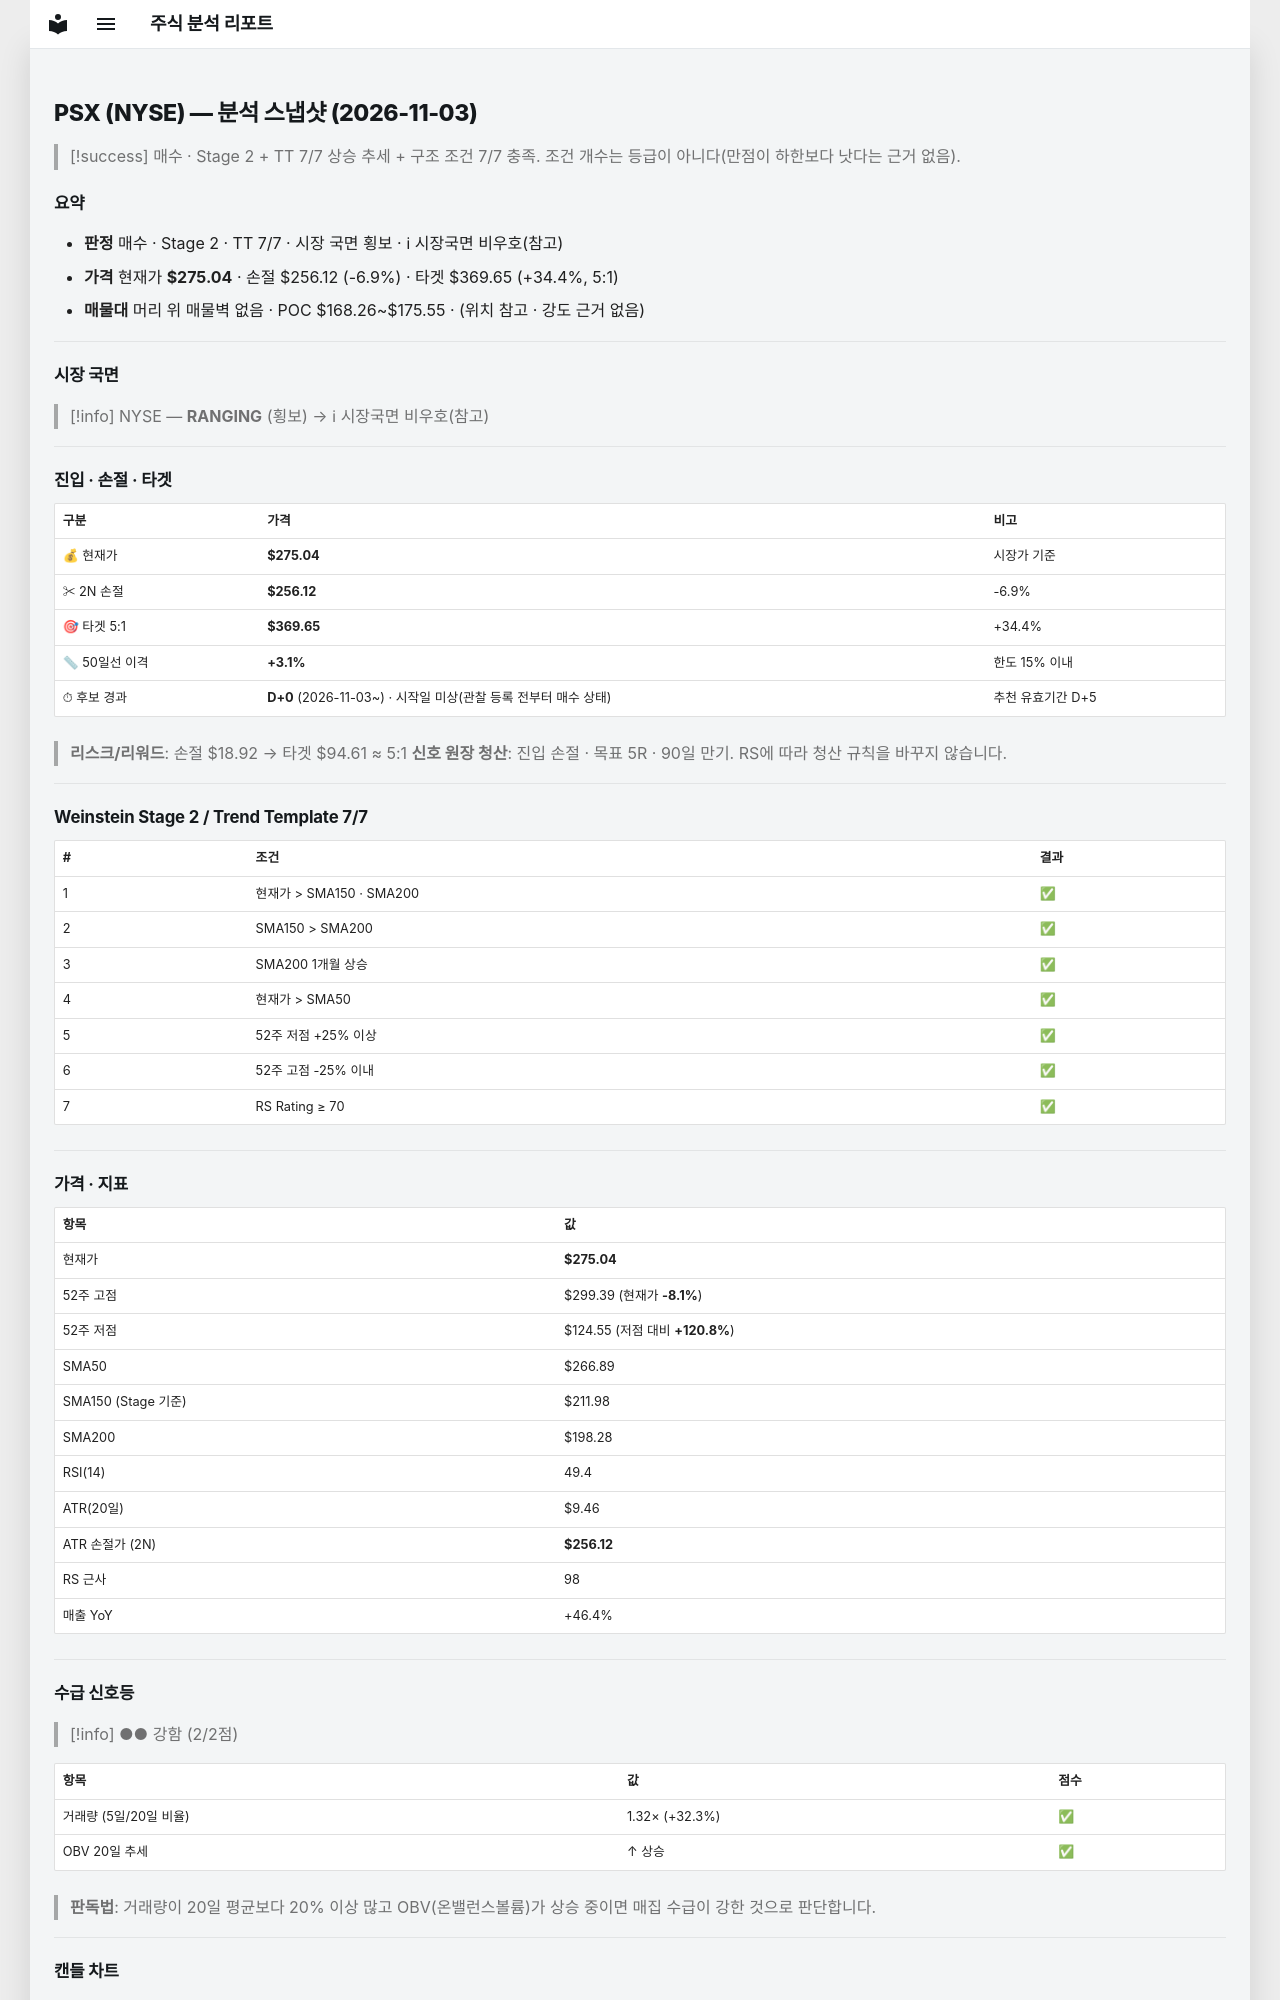

repository: soloandco/stock-reports · page: snapshots/PSX-2026-11-03/index.html · generator: mkdocs

---
type: analysis-snapshot
title: PSX 분석 스냅샷
ticker: PSX
market: NYSE
created: 2026-11-03
updated: 2026-11-03
bar-date: 2026-11-02
verdict: 매수후보
real-rr: 1.29
sma50-gap-pct: 3.1
candidate-days: 0
candidate-since: 2026-11-03
candidate-start-unknown: true
weekly-position: 돌파후되돌림
weekly-overhead-price: 299.39
weekly-overhead-pct: 8.9
stage: 2
trend-template-score: 7
tt-max: 7
ma-set: sma-50-150-200
price: 275.0400085449219
stop-price: 256.11818878302046
market-regime: RANGING
supply-demand-score: 2/2
supply-demand-label: 강함
status: tracking
tags:
  - stock-agent
  - watchlist
  - PSX
  - analysis
related:
  - "[[analysis-template]]"
---

# PSX (NYSE) — 분석 스냅샷 (2026-11-03)

> [!success] 매수 · Stage 2 + TT 7/7
> 상승 추세 + 구조 조건 7/7 충족. 조건 개수는 등급이 아니다(만점이 하한보다 낫다는 근거 없음).

## 요약

- **판정** 매수 · Stage 2 · TT 7/7 · 시장 국면 횡보 · ℹ 시장국면 비우호(참고)
- **가격** 현재가 **$275.04** · 손절 $256.12 (-6.9%) · 타겟 $369.65 (+34.4%, 5:1)
- **매물대** 머리 위 매물벽 없음 · POC $168.26~$175.55 · (위치 참고 · 강도 근거 없음)

---

## 시장 국면

> [!info] NYSE — **RANGING** (횡보) → ℹ 시장국면 비우호(참고)

---

## 진입 · 손절 · 타겟

| 구분 | 가격 | 비고 |
|------|------|------|
| 💰 현재가 | **$275.04** | 시장가 기준 |
| ✂ 2N 손절 | **$256.12** | -6.9% |
| 🎯 타겟 5:1 | **$369.65** | +34.4% |
| 📏 50일선 이격 | **+3.1%** | 한도 15% 이내 |
| ⏱ 후보 경과 | **D+0** (2026-11-03~) · 시작일 미상(관찰 등록 전부터 매수 상태) | 추천 유효기간 D+5 |

> **리스크/리워드**: 손절 $18.92 → 타겟 $94.61 ≈ 5:1
> **신호 원장 청산**: 진입 손절 · 목표 5R · 90일 만기. RS에 따라 청산 규칙을 바꾸지 않습니다.

---

## Weinstein Stage 2 / Trend Template 7/7

| # | 조건 | 결과 |
|---|------|------|
| 1 | 현재가 > SMA150 · SMA200 | ✅ |
| 2 | SMA150 > SMA200 | ✅ |
| 3 | SMA200 1개월 상승 | ✅ |
| 4 | 현재가 > SMA50 | ✅ |
| 5 | 52주 저점 +25% 이상 | ✅ |
| 6 | 52주 고점 -25% 이내 | ✅ |
| 7 | RS Rating ≥ 70 | ✅ |

---

## 가격 · 지표

| 항목 | 값 |
|------|---|
| 현재가 | **$275.04** |
| 52주 고점 | $299.39 (현재가 **-8.1%**) |
| 52주 저점 | $124.55 (저점 대비 **+120.8%**) |
| SMA50 | $266.89 |
| SMA150 (Stage 기준) | $211.98 |
| SMA200 | $198.28 |
| RSI(14) | 49.4 |
| ATR(20일) | $9.46 |
| ATR 손절가 (2N) | **$256.12** |
| RS 근사 | 98 |
| 매출 YoY | +46.4% |

---
## 수급 신호등

> [!info] ●● 강함 (2/2점)

| 항목 | 값 | 점수 |
|------|------|------|
| 거래량 (5일/20일 비율) | 1.32× (+32.3%) | ✅ |
| OBV 20일 추세 | ↑ 상승 | ✅ |

> **판독법**: 거래량이 20일 평균보다 20% 이상 많고 OBV(온밸런스볼륨)가 상승 중이면 매집 수급이 강한 것으로 판단합니다.

---
